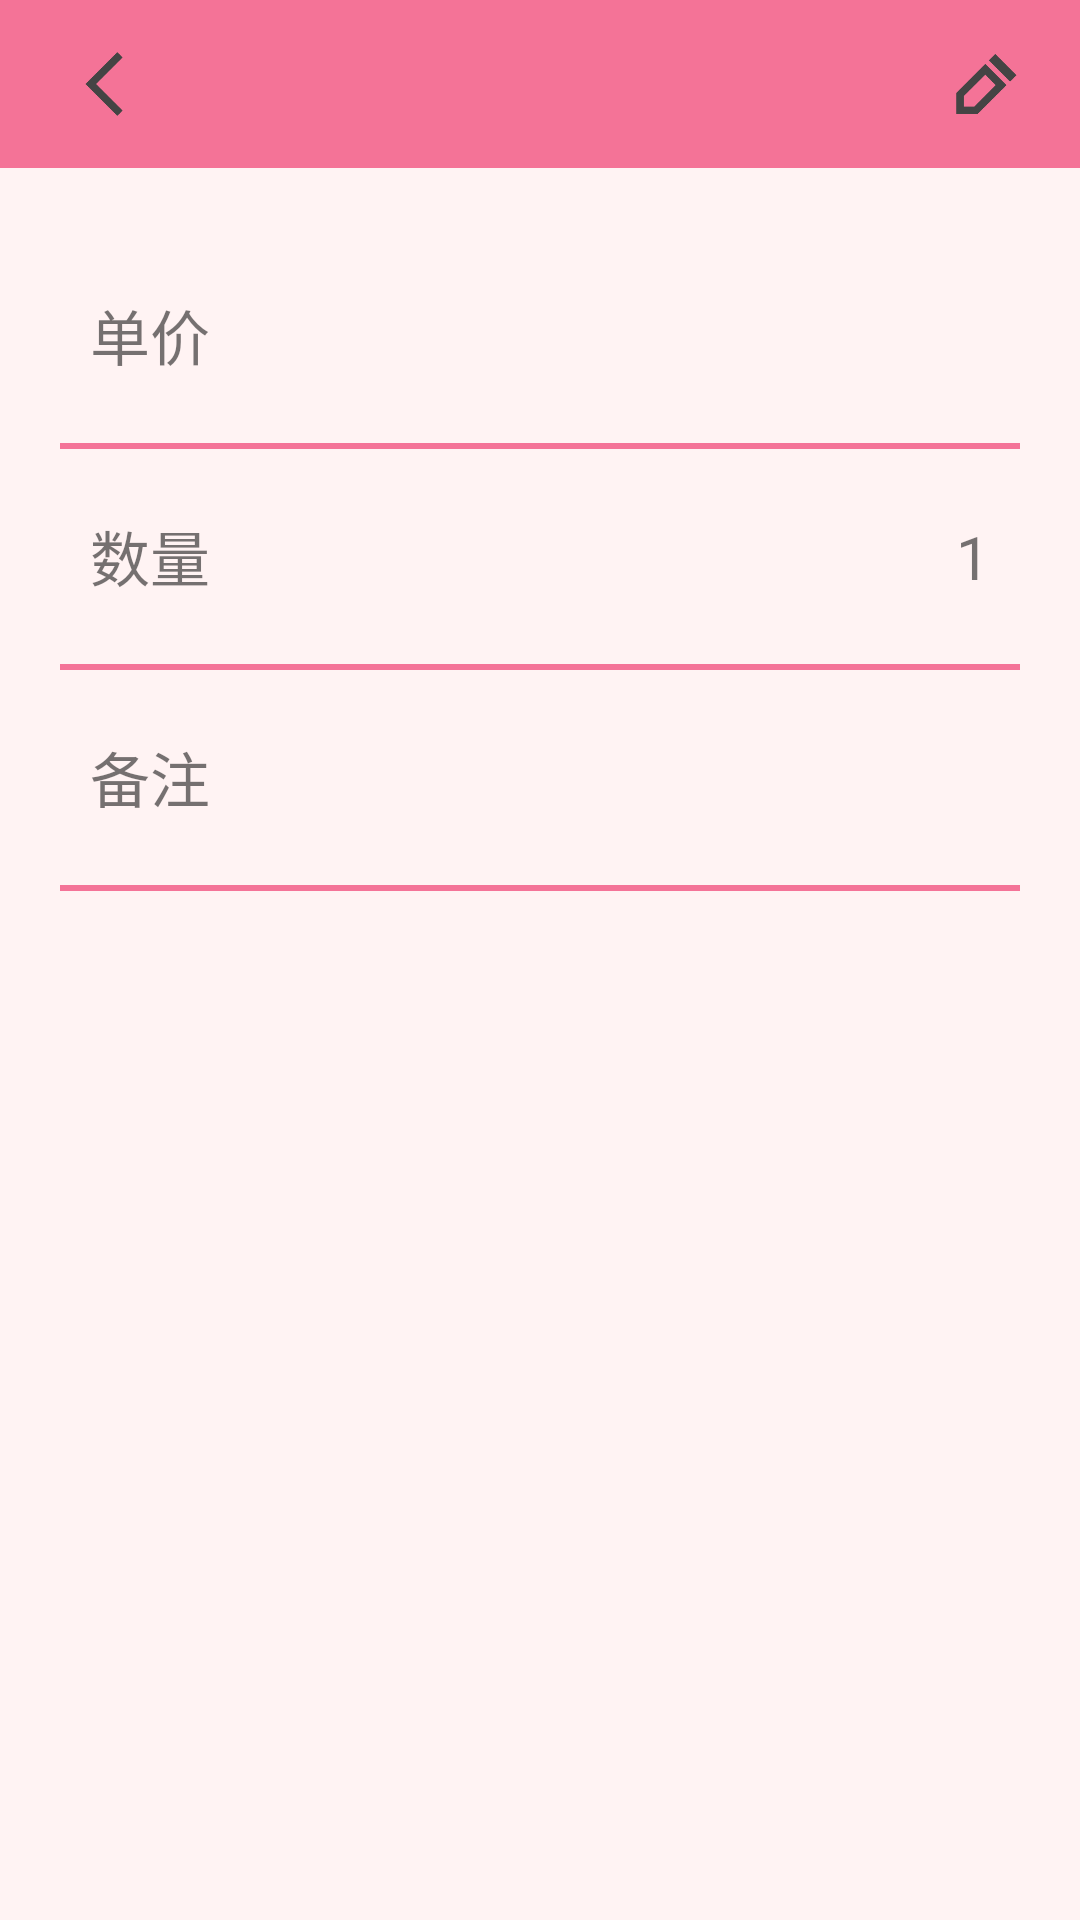

Produce the Android XML layout that renders to this screen, including the resource entries it uses.
<!-- AndroidManifest.xml: application theme AppTheme -->
<!-- res/layout/accounting_show_amount.xml -->
<?xml version="1.0" encoding="utf-8"?>
<LinearLayout
    xmlns:android="http://schemas.android.com/apk/res/android"
    android:orientation="vertical"
    android:layout_width="match_parent"
    android:layout_height="match_parent"
    android:background="@color/colorBackground">

    <android.support.v7.widget.Toolbar
        android:id="@+id/toolbar"
        android:layout_height="?attr/actionBarSize"
        android:layout_width="match_parent"
        android:background="@color/colorPrimary">

        <RelativeLayout
            android:layout_width="match_parent"
            android:layout_height="match_parent">

            <Button
                android:id="@+id/back4"
                android:layout_width="30dp"
                android:layout_height="30dp"
                android:background="@drawable/back"
                android:layout_alignParentLeft="true"
                android:layout_centerVertical="true"
                android:layout_marginLeft="5dp"/>

            <Button
                android:id="@+id/edit"
                android:layout_width="30dp"
                android:layout_height="30dp"
                android:background="@drawable/edit"
                android:layout_alignParentRight="true"
                android:layout_centerVertical="true"
                android:layout_marginRight="15dp"/>

        </RelativeLayout>

    </android.support.v7.widget.Toolbar>

    <LinearLayout
        android:layout_width="match_parent"
        android:layout_height="260dp"
        android:orientation="vertical"
        android:layout_margin="20dp">

        <RelativeLayout
            android:layout_width="match_parent"
            android:layout_height="wrap_content"
            android:layout_weight="1">
            <TextView
                android:layout_width="wrap_content"
                android:layout_height="wrap_content"
                android:text="单价"
                android:layout_centerVertical="true"
                android:layout_marginLeft="10dp"
                android:textSize="20dp" />
            <TextView
                android:id="@+id/show_price"
                android:layout_width="wrap_content"
                android:layout_height="wrap_content"
                android:textSize="20dp"
                android:layout_alignParentRight="true"
                android:layout_centerVertical="true"
                android:layout_marginRight="10dp"/>

        </RelativeLayout>

        <ImageView
            android:layout_width="match_parent"
            android:layout_height="2dp"
            android:background="@color/colorPrimary"/>

        <RelativeLayout
            android:layout_width="match_parent"
            android:layout_height="wrap_content"
            android:layout_weight="1">
            <TextView
                android:layout_width="wrap_content"
                android:layout_height="wrap_content"
                android:text="数量"
                android:layout_marginLeft="10dp"
                android:layout_centerVertical="true"
                android:textSize="20dp"/>
            <TextView
                android:id="@+id/show_number"
                android:layout_width="wrap_content"
                android:layout_height="wrap_content"
                android:text="1"
                android:textSize="20dp"
                android:layout_alignParentRight="true"
                android:layout_centerVertical="true"
                android:layout_marginRight="10dp"/>
        </RelativeLayout>

        <ImageView
            android:layout_width="match_parent"
            android:layout_height="2dp"
            android:background="@color/colorPrimary"/>

        <RelativeLayout
            android:layout_width="match_parent"
            android:layout_height="wrap_content"
            android:layout_weight="1">
            <TextView
                android:layout_width="wrap_content"
                android:layout_height="wrap_content"
                android:text="备注"
                android:layout_marginLeft="10dp"
                android:layout_centerVertical="true"
                android:textSize="20dp"/>
            <TextView
                android:id="@+id/show_content"
                android:layout_width="wrap_content"
                android:layout_height="wrap_content"
                android:layout_centerVertical="true"
                android:layout_alignParentRight="true"
                android:textSize="20dp"
                android:layout_marginRight="10dp"/>
        </RelativeLayout>
        <ImageView
            android:layout_width="match_parent"
            android:layout_height="2dp"
            android:background="@color/colorPrimary"/>
        <RelativeLayout
            android:layout_width="match_parent"
            android:layout_height="wrap_content">
            <TextView
                android:id="@+id/show_time"
                android:layout_width="wrap_content"
                android:layout_height="wrap_content"
                android:layout_alignParentRight="true"
                android:layout_marginLeft="10dp"
                android:layout_marginTop="20dp"/>
        </RelativeLayout>

    </LinearLayout>

</LinearLayout>
<!-- resources referenced by this layout -->
<resources>
  <color name="colorBackground">#FFF3F3</color>
  <color name="colorPrimary">#F47397</color>
  <!-- drawable back: png bitmap (drawable, 2148 bytes) -->
  <!-- drawable edit: png bitmap (drawable, 3257 bytes) -->
  <style name="AppTheme" parent="Theme.AppCompat.DayNight">
          <item name="windowActionBar">false</item>
          <item name="windowNoTitle">true</item>
          <item name="colorPrimary">@color/colorPrimary</item>
          <item name="colorPrimaryDark">@color/colorPrimaryDark</item>
          <item name="colorAccent">@color/colorAccent</item>
      </style>
  <color name="colorPrimaryDark">#D25D79</color>
  <color name="colorAccent">#F06A8B</color>
</resources>
